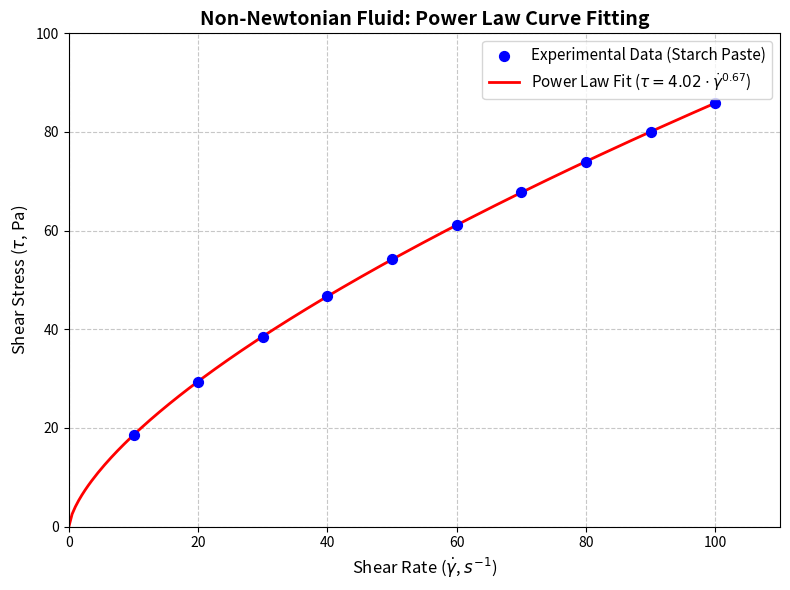

Write Python code to recreate this figure.
"""
Step 1: Power Law Model Curve Fitting
이 스크립트는 가상의 전단 속도(Shear Rate)와 전단 응력(Shear Stress) 데이터를 통해
비뉴턴 유체의 Power Law 모델 (Tau = K * Gamma^n) 계수인
농도 계수(Consistency Index, K)와 유동 지수(Flow Behavior Index, n)를
scipy.optimize.curve_fit을 이용해 산출하는 기본 알고리즘입니다.
"""

import numpy as np
import matplotlib.pyplot as plt
from scipy.optimize import curve_fit

# 1. 가상의 실험 데이터 보간 (전분 풀 - Pseudoplastic 유체 가정)
# 전단 속도 (Shear Rate, 1/s): 10 ~ 100
shear_rate_data = np.array([10, 20, 30, 40, 50, 60, 70, 80, 90, 100])
# 전단 응력 (Shear Stress, Pa) (측정 결과 가정)
shear_stress_data = np.array([18.5, 29.3, 38.5, 46.8, 54.3, 61.2, 67.8, 74.0, 80.0, 85.8])

# 2. 파워 로우(Power Law) 모델 함수 정의
# 식: \tau = K * \dot{\gamma}^n
def power_law(gamma, K, n):
    return K * (gamma ** n)

# 3. 최적 계수 찾기 (Curve Fitting)
# popt: 최적 피팅 파라미터 [K, n]
# pcov: 파라미터의 공분산 행렬
popt, pcov = curve_fit(power_law, shear_rate_data, shear_stress_data)

K_est, n_est = popt
print(f"--- Power Law 피팅 결과 ---")
print(f"농도 계수 (K): {K_est:.4f} Pa·s^n")
print(f"유동 지수 (n): {n_est:.4f}")

# 4. 결괏값 도식화 및 그래프 모델
shear_rate_smooth = np.linspace(0, 100, 200)
shear_stress_fit = power_law(shear_rate_smooth, K_est, n_est)

plt.figure(figsize=(8, 6))

# 실험 데이터 산점도 (Scatter)
plt.scatter(shear_rate_data, shear_stress_data, color='blue', label='Experimental Data (Starch Paste)', s=50, zorder=3)

# 피팅된 파워 로우 곡선 (Line)
plt.plot(shear_rate_smooth, shear_stress_fit, color='red', linewidth=2, label=rf'Power Law Fit ($\tau = {K_est:.2f} \cdot \dot{{\gamma}}^{{{n_est:.2f}}}$)', zorder=2)

plt.title('Non-Newtonian Fluid: Power Law Curve Fitting', fontsize=14, fontweight='bold')
plt.xlabel('Shear Rate ($\dot{\gamma}$, $s^{-1}$)', fontsize=12)
plt.ylabel('Shear Stress ($\\tau$, Pa)', fontsize=12)
plt.xlim(0, 110)
plt.ylim(0, 100)
plt.grid(True, linestyle='--', alpha=0.7)
plt.legend(fontsize=11)

plt.tight_layout()
plt.show()
